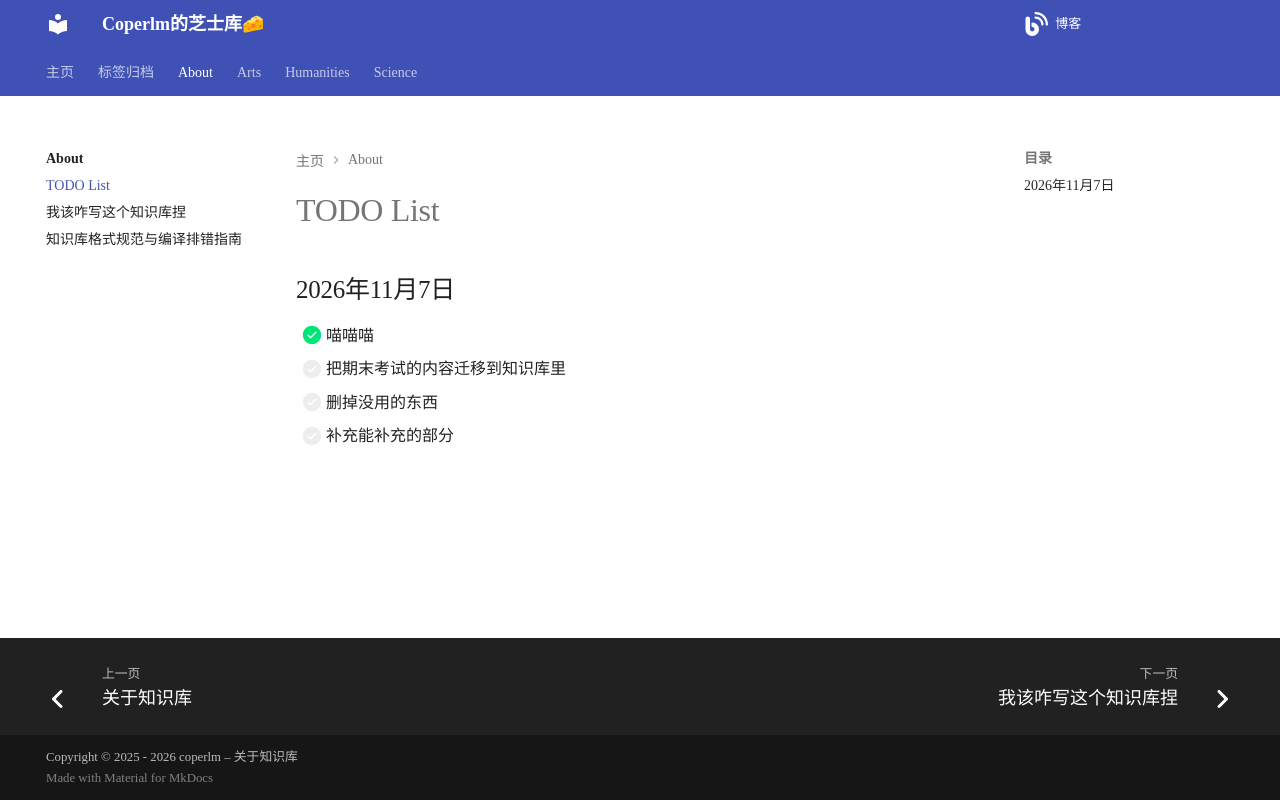

repository: coperlm/KnowledgeBase · page: about/TODO/index.html · generator: mkdocs

# TODO List

## 2026年11月7日

- [x] 喵喵喵
- [ ] 把期末考试的内容迁移到知识库里
- [ ] 删掉没用的东西
- [ ] 补充能补充的部分
